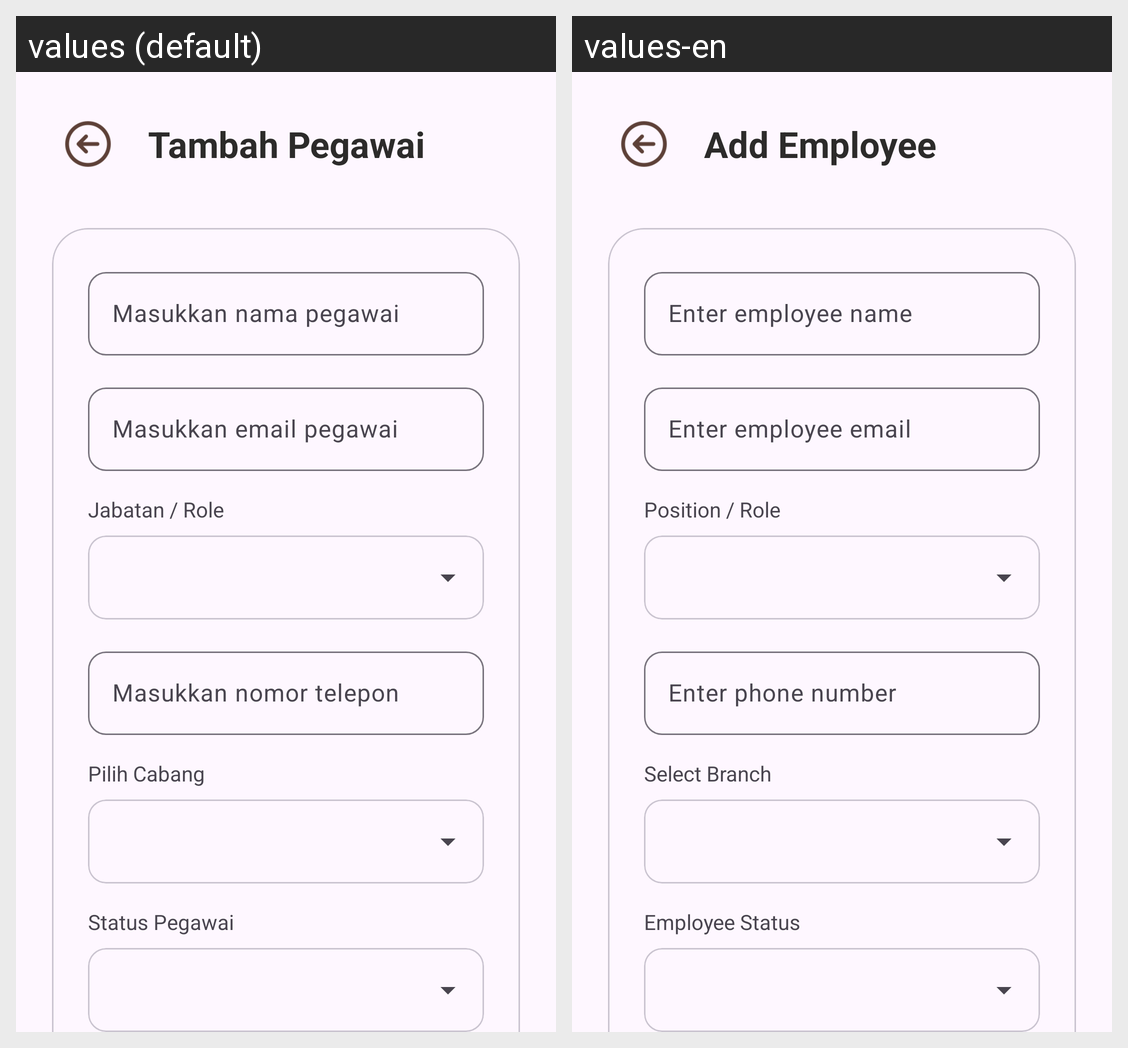

Strings drawn on this Android screen and how each of the app's shown locales translates them:
Android screen res/layout/activity_mod_pegawai.xml rendered under 2 locales, left to right: values (default), values-en. Device: Nexus 5 (rendered at 1080×1920; each locale shown at half size, 540×960, under a caption strip naming it); theme Theme.Kasir.
Strings drawn on this screen, with the default value and each locale's value (text and hints the layout hard-codes, and strings that could not be matched under every locale, appear in the picture but are not listed):

tambah_pegawai
  values: Tambah Pegawai
  values-en: Add Employee

hint_nama_pegawai
  values: Masukkan nama pegawai
  values-en: Enter employee name

hint_email_pegawai
  values: Masukkan email pegawai
  values-en: Enter employee email

label_jabatan
  values: Jabatan / Role
  values-en: Position / Role

hint_nomor_telepon
  values: Masukkan nomor telepon
  values-en: Enter phone number

pilih_cabang
  values: Pilih Cabang
  values-en: Select Branch

label_status_pegawai
  values: Status Pegawai
  values-en: Employee Status
